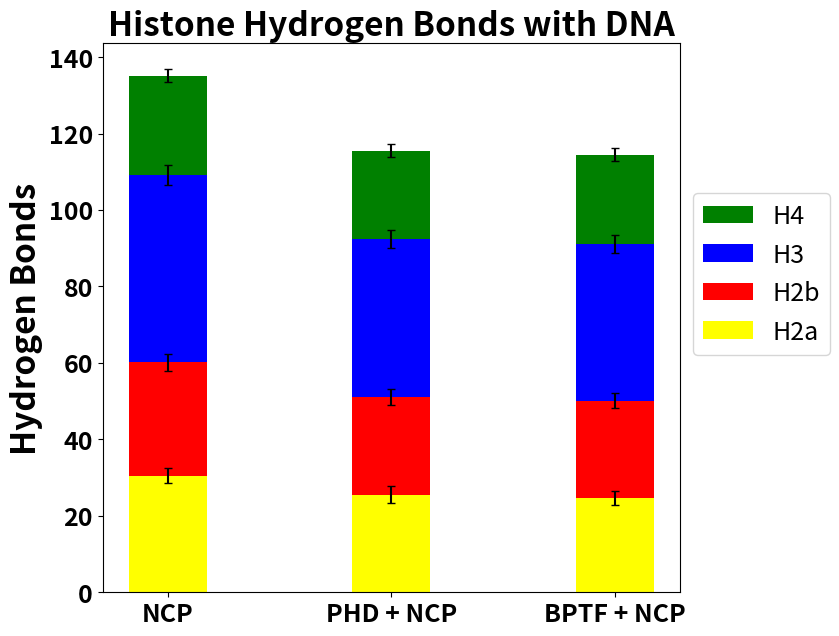

Generate this figure with matplotlib:
import matplotlib.pyplot as plt
import numpy as np

font = {'family': 'sans-serif',
        'color':  'black',
        'weight': 'bold',
        'size': 24,
        }
        
label = ['NCP', 'PHD + NCP', 'BPTF + NCP']
h3 = np.array([49.1, 41.37, 41.02])
h4=np.array([25.9, 23, 23.41])
h2a = np.array([30.52, 25.57, 24.63])
h2b = np.array([29.59, 25.57, 25.43])


h3_sd = np.array([2.56, 2.33, 2.39])
h4_sd = np.array([1.65,1.73,1.75])
h2a_sd = np.array([1.97,2.17,1.90])
h2b_sd = np.array([2.14, 2.10, 1.94])

width = 0.35       # the width of the bars: can also be len(x) sequence


plt.figure(figsize=(8.5,6.47))


plt.bar(label, h4, width, yerr=h4_sd, capsize = 3, bottom=h2a+h2b+h3, label='H4', color='green')
plt.bar(label, h3, width, yerr=h3_sd, capsize = 3, bottom=h2a+h2b, label='H3', color='blue')
plt.bar(label, h2b, width, yerr=h2b_sd, capsize = 3, bottom=h2a, label='H2b', color='red')
plt.bar(label, h2a, width, yerr=h2a_sd, capsize = 3, label="H2a", color='yellow')
plt.ylabel('Hydrogen Bonds', fontdict=font)
plt.title('Histone Hydrogen Bonds with DNA', fontdict=font)
plt.xticks(fontsize=18, fontweight='bold')
plt.yticks(fontsize=18, fontweight='bold')
plt.legend(bbox_to_anchor=(1.0, 0.75), fontsize=18)
plt.tight_layout()

plt.savefig('Hbonds_dif.png')
plt.savefig('Hbonds_dif.pdf')
plt.show()






#import matplotlib.pyplot as plt
#import numpy as np

#font = {'family': 'sans-serif',
#        'color':  'black',
#        'weight': 'bold',
#        'size': 24,
#        }

#label = ['NCP', 'PHD + NCP', 'BPTF + NCP']
#y = np.array([587, 601, 671])
#yalt=np.array([587, 588, 603])
#a = np.array([0, 13, 68])
#y1 = np.array([68, 64, 66])
#y2 = np.array([135, 115, 118])
#y3 = np.array([0, 1, 1])
#y4 = np.array([0, 5, 6])

#internal_sd = np.array([7, 8, 9])
#yalt_sd = np.array([7,8,8])
#bptf_sd = np.array([0,1,3])
#interhistone_sd = np.array([3, 3, 3])
#dna_histone_sd = np.array([4, 4, 4])
#dna_tf_sd = np.array([0, 1, 1])
#histone_tf_sd = np.array([0, 1, 1])

#width = 0.35       # the width of the bars: can also be len(x) sequence

#plt.figure(figsize=(6.29,6.47))
#fig, ax = plt.subplots()
#ax.bar(label, y, width, yerr=internal_sd, label="Internal bonds")
#ax.bar(label, y1, width, yerr=interhistone_sd,label='Interhistone bonds')
#ax.bar(label, y2, width, yerr=dna_histone_sd, capsize=3, label='DNA-Histone bonds')
#ax.bar(label, y3, width, yerr=dna_tf_sd, bottom=y1+y2, label='DNA-Reader bonds')
#ax.bar(label, y4, width, yerr=histone_tf_sd, capsize=3, bottom=y2, label='Histone-Reader bonds')


#ax.set_ylabel('Hydrogen Bonds', fontdict=font)
#ax.set_title('Differences in Hydrogen Bonds', fontdict=font)
#plt.xticks(fontsize=18, fontweight='bold')
#plt.yticks(fontsize=18, fontweight='bold')
#ax.legend(loc='upper right', fontsize=18)

#plt.savefig('Hbonds_dif.pdf')
#plt.show()
#plt.tight_layout()
#This one appears to be the most useful


